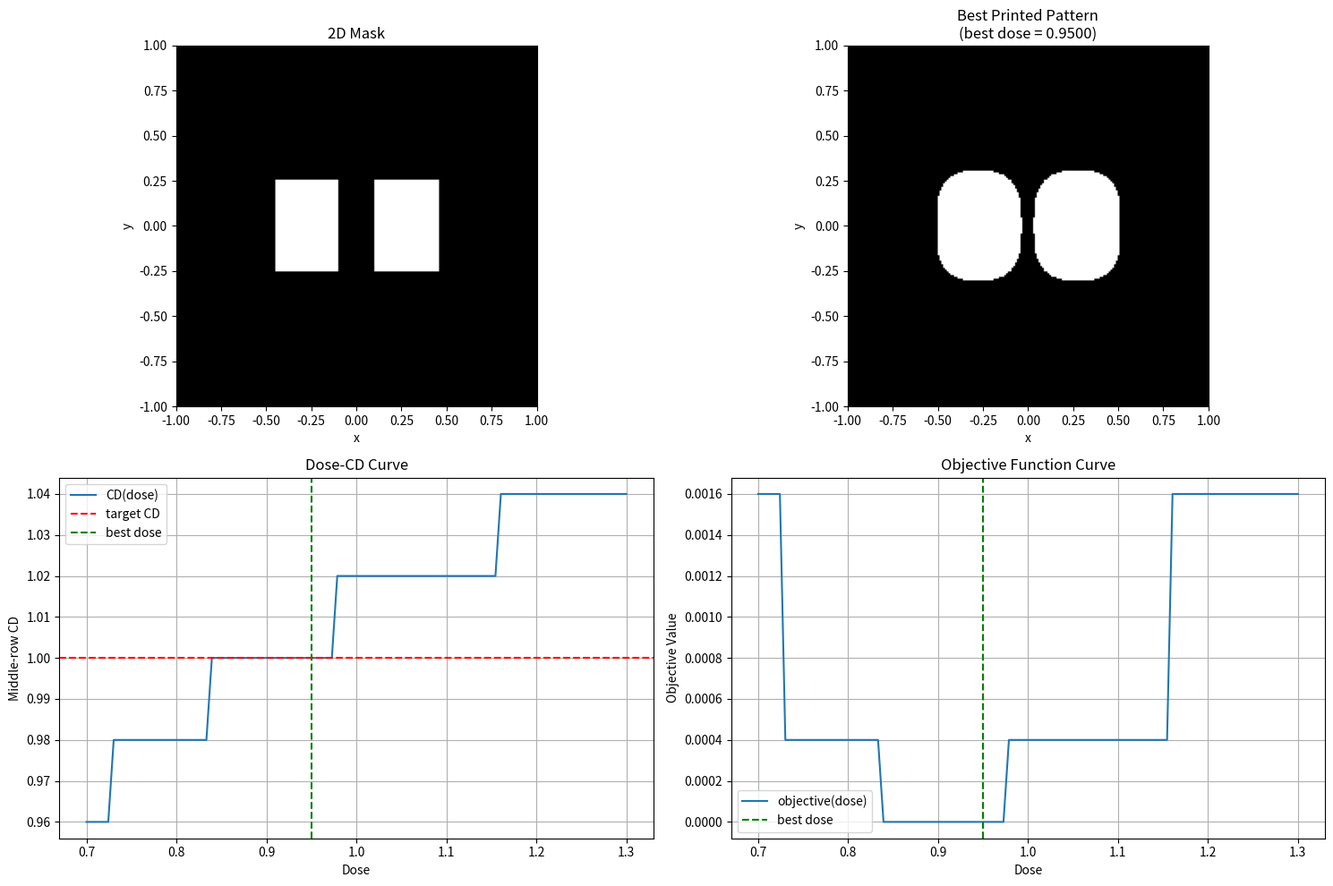

Reproduce this figure in Python.
# 第18天：目标函数与自动找最优 dose

import numpy as np
import matplotlib.pyplot as plt
from scipy.signal import convolve2d
from scipy import optimize

# ==============================
# 1. 建立二维空间网格
# ==============================
x = np.linspace(-1.0, 1.0, 201)
y = np.linspace(-1.0, 1.0, 201)
dx = x[1] - x[0]
dy = y[1] - y[0]
X, Y = np.meshgrid(x, y)

# ==============================
# 2. 构造两个相邻矩形 mask
# ==============================
left_rect = ((X >= -0.45) & (X <= -0.10) & (np.abs(Y) <= 0.25))
right_rect = ((X >= 0.10) & (X <= 0.45) & (np.abs(Y) <= 0.25))
mask_2d = np.where(left_rect | right_rect, 1.0, 0.0)

# ==============================
# 3. 构造二维高斯 PSF
# ==============================
sigma = 0.08
psf_2d = np.exp(-(X**2 + Y**2) / (2 * sigma**2))
psf_2d = psf_2d / np.sum(psf_2d)

# ==============================
# 4. 二维卷积得到 aerial image
# ==============================
aerial_2d = convolve2d(mask_2d, psf_2d, mode='same')

# ==============================
# 5. 固定 threshold
# ==============================
threshold = 0.24

# ==============================
# 6. 定义函数：给定 dose，返回打印图形
# ==============================
def get_printed_pattern(dose):
    printed_2d = (dose * aerial_2d >= threshold).astype(float)
    return printed_2d

# ==============================
# 7. 定义函数：提取中间横截面 CD
# ==============================
def extract_cd_from_middle_row(binary_2d, x_coords):
    row_mid = binary_2d.shape[0] // 2
    profile = binary_2d[row_mid, :]

    printed_indices = np.where(profile == 1)[0]

    if len(printed_indices) == 0:
        return 0.0

    left_edge = x_coords[printed_indices[0]]
    right_edge = x_coords[printed_indices[-1]]
    cd_value = right_edge - left_edge
    return cd_value

# ==============================
# 8. 设定目标 CD
# ==============================
target_cd = 1.00

# ==============================
# 9. 定义目标函数
# ==============================
def objective(dose_array):
    # optimize.minimize 传进来的通常是数组，即使只有一个变量
    dose = dose_array[0]

    # 如果 dose <= 0，就给一个很大的惩罚值
    if dose <= 0:
        return 1e6

    # 得到当前 dose 下的打印图形
    printed_2d = get_printed_pattern(dose)

    # 测量当前 dose 下的中间横截面 CD
    cd_mid = extract_cd_from_middle_row(printed_2d, x)

    # 目标函数：让 CD 尽量接近 target_cd
    value = (cd_mid - target_cd) ** 2

    return value

# ==============================
# 10. 用 optimize.minimize 自动找最优 dose
# ==============================
initial_guess = np.array([1.00])

result = optimize.minimize(
    objective,
    x0=initial_guess,
    method='Nelder-Mead'
)

best_dose = result.x[0]
best_printed = get_printed_pattern(best_dose)
best_cd = extract_cd_from_middle_row(best_printed, x)

print("最优 dose =", best_dose)
print("对应的中间横截面 CD =", best_cd)
print("目标 CD =", target_cd)
print("目标函数最小值 =", result.fun)#result.fun就是最优值

# ==============================
# 11. 再额外做一组手动扫描，方便和优化结果比较
# ==============================
dose_scan = np.linspace(0.70, 1.30, 100)
objective_values = []
cd_values = []

for d in dose_scan:
    printed_temp = get_printed_pattern(d)
    cd_temp = extract_cd_from_middle_row(printed_temp, x)
    obj_temp = (cd_temp - target_cd) ** 2

    cd_values.append(cd_temp)
    objective_values.append(obj_temp)

cd_values = np.array(cd_values)
objective_values = np.array(objective_values)

# ==============================
# 12. 画图
# ==============================
plt.figure(figsize=(15, 10))

# ---- 图1：原始 mask ----
plt.subplot(2, 2, 1)
plt.imshow(mask_2d, extent=[x.min(), x.max(), y.min(), y.max()], origin='lower', cmap='gray')
plt.title("2D Mask")
plt.xlabel("x")
plt.ylabel("y")

# ---- 图2：最优 dose 下的打印图形 ----
plt.subplot(2, 2, 2)
plt.imshow(best_printed, extent=[x.min(), x.max(), y.min(), y.max()], origin='lower', cmap='gray')
plt.title(f"Best Printed Pattern\n(best dose = {best_dose:.4f})")
plt.xlabel("x")
plt.ylabel("y")

# ---- 图3：dose-CD 曲线 ----
plt.subplot(2, 2, 3)
plt.plot(dose_scan, cd_values, label='CD(dose)')
plt.axhline(target_cd, color='red', linestyle='--', label='target CD')
plt.axvline(best_dose, color='green', linestyle='--', label='best dose')
plt.xlabel("Dose")
plt.ylabel("Middle-row CD")
plt.title("Dose-CD Curve")
plt.grid(True)
plt.legend()

# ---- 图4：目标函数曲线 ----
plt.subplot(2, 2, 4)
plt.plot(dose_scan, objective_values, label='objective(dose)')
plt.axvline(best_dose, color='green', linestyle='--', label='best dose')
plt.xlabel("Dose")
plt.ylabel("Objective Value")
plt.title("Objective Function Curve")
plt.grid(True)
plt.legend()

plt.tight_layout()
plt.show()
#疑问解答
#中间有“阈值化”和“像素边缘提取”这两层离散化，所以最后曲线自然很容易变成阶梯状。
